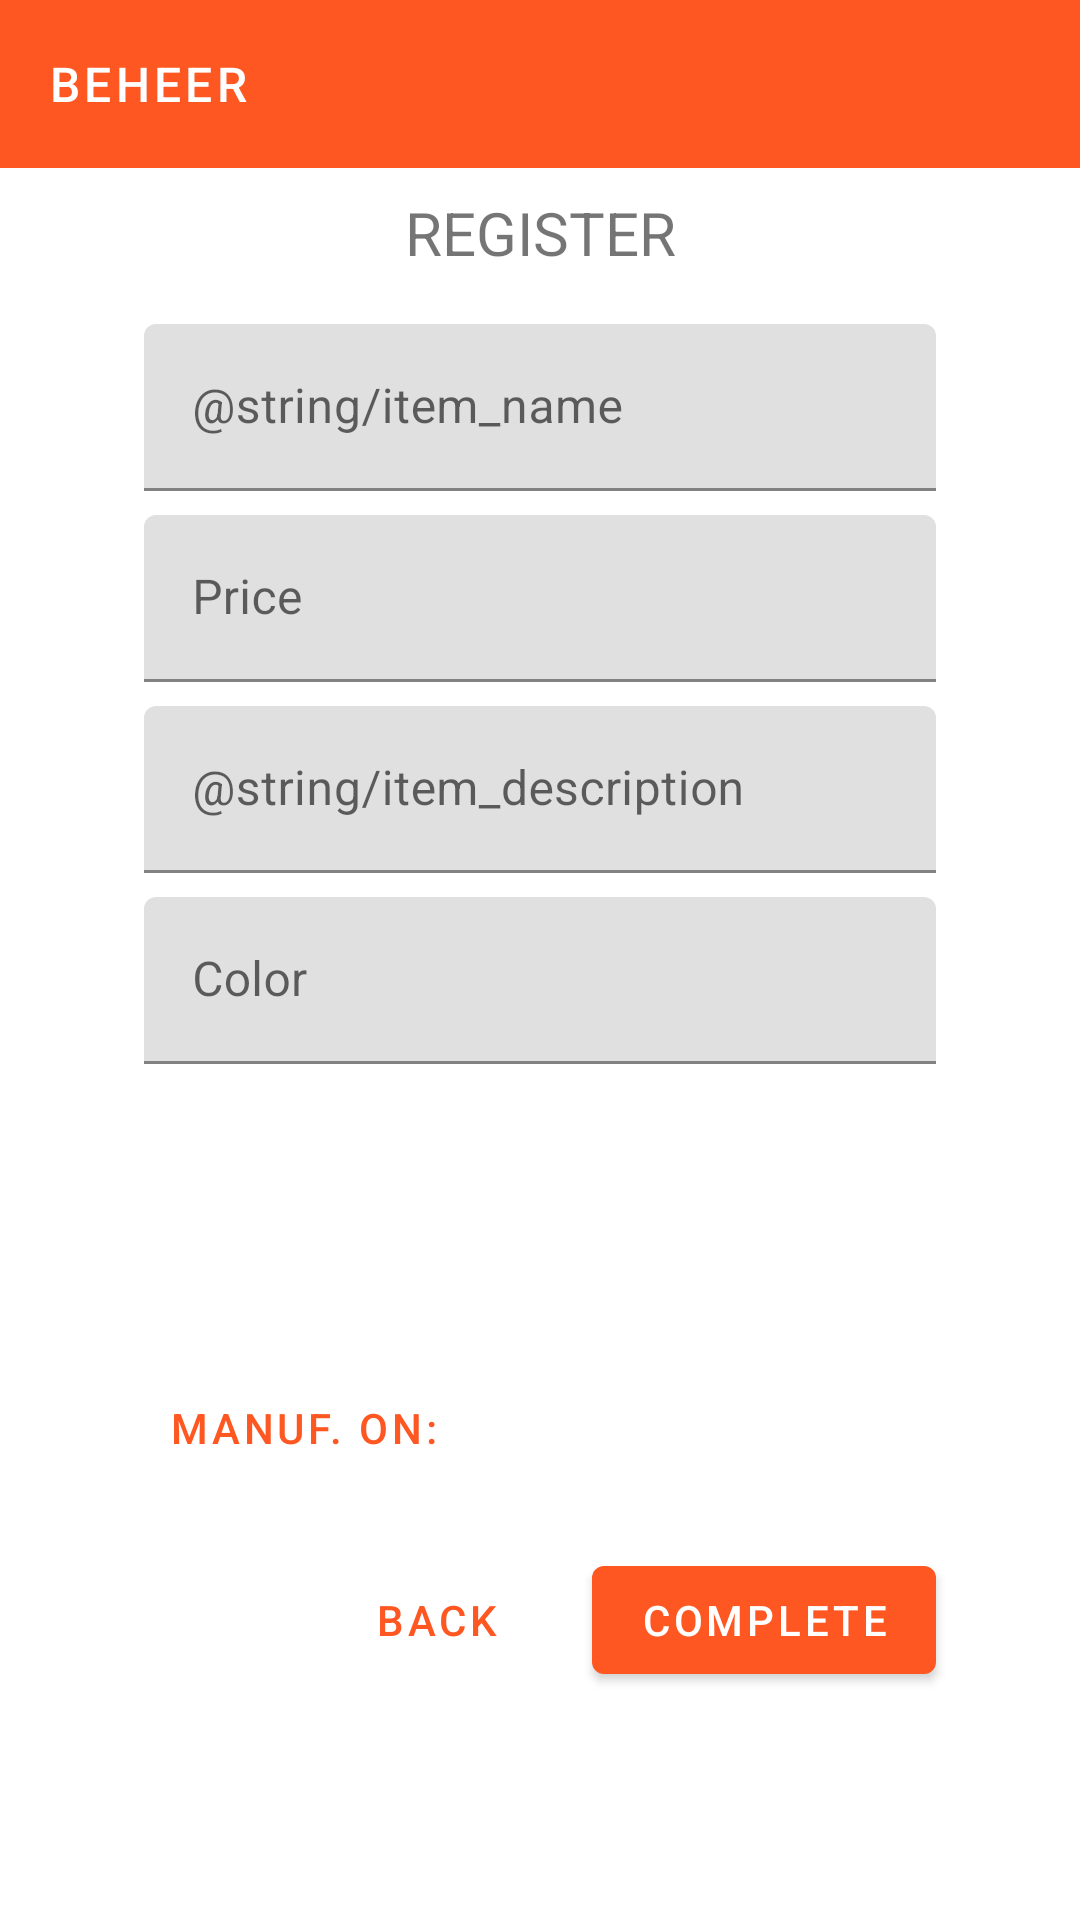

Write the Android layout XML for this screen, with the resource values it uses.
<!-- AndroidManifest.xml: application theme AppTheme -->
<!-- res/layout/fragment_post_car.xml -->
<?xml version="1.0" encoding="utf-8"?>

<layout xmlns:android="http://schemas.android.com/apk/res/android"
    xmlns:app="http://schemas.android.com/apk/res-auto"
    xmlns:tools="http://schemas.android.com/tools">

    <androidx.constraintlayout.widget.ConstraintLayout
        android:layout_width="match_parent"
        android:layout_height="match_parent"
        android:background="@color/whiteColor"
        tools:context=".view.CreatePostFragment">

        <com.google.android.material.appbar.AppBarLayout
            android:id="@+id/appBarLayout"
            android:layout_width="match_parent"
            android:layout_height="wrap_content"
            tools:ignore="MissingConstraints">

            <androidx.appcompat.widget.Toolbar
                android:id="@+id/app_bar"
                style="@style/Widget.Beheer.Toolbar"
                android:layout_width="match_parent"
                android:layout_height="?attr/actionBarSize"
                app:title="@string/app_name"
                app:titleTextColor="@android:color/white" />
        </com.google.android.material.appbar.AppBarLayout>


        <TextView
            android:id="@+id/textView"
            android:layout_width="0dp"
            android:layout_height="24dp"
            android:layout_gravity="center_horizontal"
            android:layout_marginStart="8dp"
            android:layout_marginLeft="8dp"
            android:layout_marginTop="8dp"
            android:layout_marginEnd="8dp"
            android:layout_marginRight="8dp"
            android:layout_marginBottom="20dp"
            android:gravity="center"
            android:text="@string/post_item"
            android:textAllCaps="true"
            android:textSize="20sp"
            app:layout_constraintBottom_toTopOf="@+id/textInputLayout2"
            app:layout_constraintEnd_toStartOf="@+id/guideline2"
            app:layout_constraintHorizontal_bias="0.461"
            app:layout_constraintStart_toStartOf="@+id/guideline"
            app:layout_constraintTop_toBottomOf="@+id/appBarLayout" />

        <com.google.android.material.textfield.TextInputLayout
            android:id="@+id/textInputLayout2"
            android:layout_width="0dp"
            android:layout_height="wrap_content"
            android:layout_marginStart="8dp"
            android:layout_marginLeft="8dp"
            android:layout_marginTop="20dp"
            android:layout_marginEnd="8dp"
            android:layout_marginRight="8dp"
            android:hint="@string/item_name"
            app:layout_constraintEnd_toStartOf="@+id/guideline2"
            app:layout_constraintStart_toStartOf="@+id/guideline"
            app:layout_constraintTop_toBottomOf="@+id/textView">

            <com.google.android.material.textfield.TextInputEditText
                android:id="@+id/itemname_editext"
                android:layout_width="match_parent"
                android:layout_height="wrap_content"
                android:inputType="text"
                android:maxLines="1" />
        </com.google.android.material.textfield.TextInputLayout>

        <com.google.android.material.textfield.TextInputLayout
            android:id="@+id/textInputLayout3"
            android:layout_width="0dp"
            android:layout_height="wrap_content"
            android:layout_marginStart="8dp"
            android:layout_marginLeft="8dp"
            android:layout_marginTop="8dp"
            android:layout_marginEnd="8dp"
            android:layout_marginRight="8dp"
            android:hint="@string/starting_price"
            app:layout_constraintEnd_toStartOf="@+id/guideline2"
            app:layout_constraintStart_toStartOf="@+id/guideline"
            app:layout_constraintTop_toBottomOf="@+id/textInputLayout2">

            <com.google.android.material.textfield.TextInputEditText
                android:id="@+id/startingprice_Edittext"
                android:layout_width="match_parent"
                android:layout_height="wrap_content"
                android:inputType="text"
                android:maxLines="1" />
        </com.google.android.material.textfield.TextInputLayout>


        <com.google.android.material.textfield.TextInputLayout
            android:id="@+id/textInputLayout4"
            android:layout_width="0dp"
            android:layout_height="wrap_content"
            android:layout_marginStart="8dp"
            android:layout_marginLeft="8dp"
            android:layout_marginTop="8dp"
            android:layout_marginEnd="8dp"
            android:layout_marginRight="8dp"
            android:hint="@string/item_description"
            app:layout_constraintEnd_toStartOf="@+id/guideline2"
            app:layout_constraintStart_toStartOf="@+id/guideline"
            app:layout_constraintTop_toBottomOf="@+id/textInputLayout3">

            <com.google.android.material.textfield.TextInputEditText
                android:id="@+id/item_description_edit_text"
                android:layout_width="match_parent"
                android:layout_height="wrap_content"
                android:inputType="text"
                android:maxLines="1" />
        </com.google.android.material.textfield.TextInputLayout>

        <com.google.android.material.textfield.TextInputLayout
            android:id="@+id/textInputLayout5"
            android:layout_width="0dp"
            android:layout_height="wrap_content"
            android:layout_marginStart="8dp"
            android:layout_marginLeft="8dp"
            android:layout_marginTop="8dp"
            android:layout_marginEnd="8dp"
            android:layout_marginRight="8dp"
            android:hint="@string/color"
            app:layout_constraintEnd_toStartOf="@+id/guideline2"
            app:layout_constraintStart_toStartOf="@+id/guideline"
            app:layout_constraintTop_toBottomOf="@+id/textInputLayout4">

            <com.google.android.material.textfield.TextInputEditText
                android:id="@+id/color_edit_text"
                android:layout_width="match_parent"
                android:layout_height="wrap_content"
                android:inputType="text"
                android:maxLines="1" />
        </com.google.android.material.textfield.TextInputLayout>


        <TextView
            android:id="@+id/expiry_date_textview"
            android:layout_width="0dp"
            android:layout_height="48dp"
            android:layout_gravity="center_horizontal"
            android:layout_marginStart="8dp"

            android:layout_marginTop="8dp"
            android:layout_marginEnd="8dp"
            android:layout_marginBottom="8dp"
            android:paddingTop="9dp"
            android:textAlignment="center"
            android:textAllCaps="true"
            android:textSize="20sp"
            app:layout_constraintBottom_toTopOf="@+id/guideline3"
            app:layout_constraintEnd_toStartOf="@+id/guideline2"
            app:layout_constraintHorizontal_bias="0.0"
            app:layout_constraintStart_toEndOf="@+id/pickdate_btn"
            app:layout_constraintTop_toBottomOf="@+id/textInputLayout4"
            app:layout_constraintVertical_bias="1.0" />

        <com.google.android.material.button.MaterialButton
            android:id="@+id/pickdate_btn"
            style="@style/Widget.MaterialComponents.Button.TextButton"
            android:layout_width="wrap_content"
            android:layout_height="wrap_content"
            android:layout_marginStart="8dp"
            android:layout_marginTop="8dp"
            android:layout_marginBottom="8dp"
            android:text="@string/pick_date"
            app:layout_constraintBottom_toTopOf="@+id/guideline3"
            app:layout_constraintStart_toStartOf="@+id/guideline"
            app:layout_constraintTop_toBottomOf="@+id/textInputLayout4"
            app:layout_constraintVertical_bias="1.0" />

        <com.google.android.material.button.MaterialButton
            android:id="@+id/back_btn"
            style="@style/Widget.MaterialComponents.Button.TextButton"
            android:layout_width="wrap_content"
            android:layout_height="wrap_content"
            android:layout_marginTop="8dp"
            android:layout_marginEnd="8dp"
            android:layout_marginRight="8dp"
            android:text="@string/button_back"
            app:layout_constraintEnd_toStartOf="@+id/post_button"
            app:layout_constraintTop_toTopOf="@+id/guideline3" />

        <com.google.android.material.button.MaterialButton
            android:id="@+id/post_button"
            android:layout_width="wrap_content"
            android:layout_height="wrap_content"
            android:layout_marginTop="8dp"
            android:layout_marginEnd="8dp"
            android:layout_marginRight="8dp"
            android:text="@string/post_btn"
            app:layout_constraintEnd_toStartOf="@+id/guideline2"
            app:layout_constraintTop_toTopOf="@+id/guideline3" />

        <androidx.constraintlayout.widget.Guideline
            android:id="@+id/guideline"
            android:layout_width="wrap_content"
            android:layout_height="wrap_content"
            android:orientation="vertical"
            app:layout_constraintGuide_begin="40dp" />

        <androidx.constraintlayout.widget.Guideline
            android:id="@+id/guideline2"
            android:layout_width="wrap_content"
            android:layout_height="wrap_content"
            android:orientation="vertical"
            app:layout_constraintGuide_end="40dp" />

        <androidx.constraintlayout.widget.Guideline
            android:id="@+id/guideline3"
            android:layout_width="wrap_content"
            android:layout_height="wrap_content"
            android:orientation="horizontal"
            app:layout_constraintGuide_begin="508dp" />


    </androidx.constraintlayout.widget.ConstraintLayout>
</layout>
<!-- resources referenced by this layout -->
<resources>
  <color name="whiteColor">#FFFFFF</color>
  <string name="app_name">Beheer</string>
  <string name="button_back">Back</string>
  <string name="color">Color</string>
  <string name="pick_date">Manuf. on: </string>
  <string name="post_btn">Complete</string>
  <string name="post_item">Register</string>
  <string name="starting_price">Price</string>
  <style name="Widget.Beheer.Toolbar" parent="Widget.AppCompat.Toolbar">
          <item name="colorPrimaryDark">@color/colorPrimaryDark</item>
          <item name="android:theme">?theme</item>
          <item name="popupTheme">@style/ThemeOverlay.AppCompat.Light</item>
          <item name="titleTextAppearance">@style/TextAppearance.Beheer.Toolbar</item>
      </style>
  <style name="AppTheme" parent="Theme.Beheer">
          <item name="colorPrimary">#FF5722</item>
          <item name="colorPrimaryDark">#FF5722</item>
          <item name="colorAccent">#FF5722</item>
          <item name="colorOnPrimary">#FFFFFF</item>
          <item name="colorError">#FD9725</item>
      </style>
  <color name="colorPrimaryDark">#E64A19</color>
  <style name="TextAppearance.Beheer.Toolbar" parent="TextAppearance.MaterialComponents.Button">
          <item name="android:textSize">16sp</item>
          <item name="colorPrimaryDark">@color/colorPrimaryDark</item>
  
      </style>
  <style name="Theme.Beheer" parent="Theme.MaterialComponents.Light.NoActionBar">
          
          <item name="colorPrimaryDark">@color/colorPrimaryDark</item>
      </style>
</resources>
